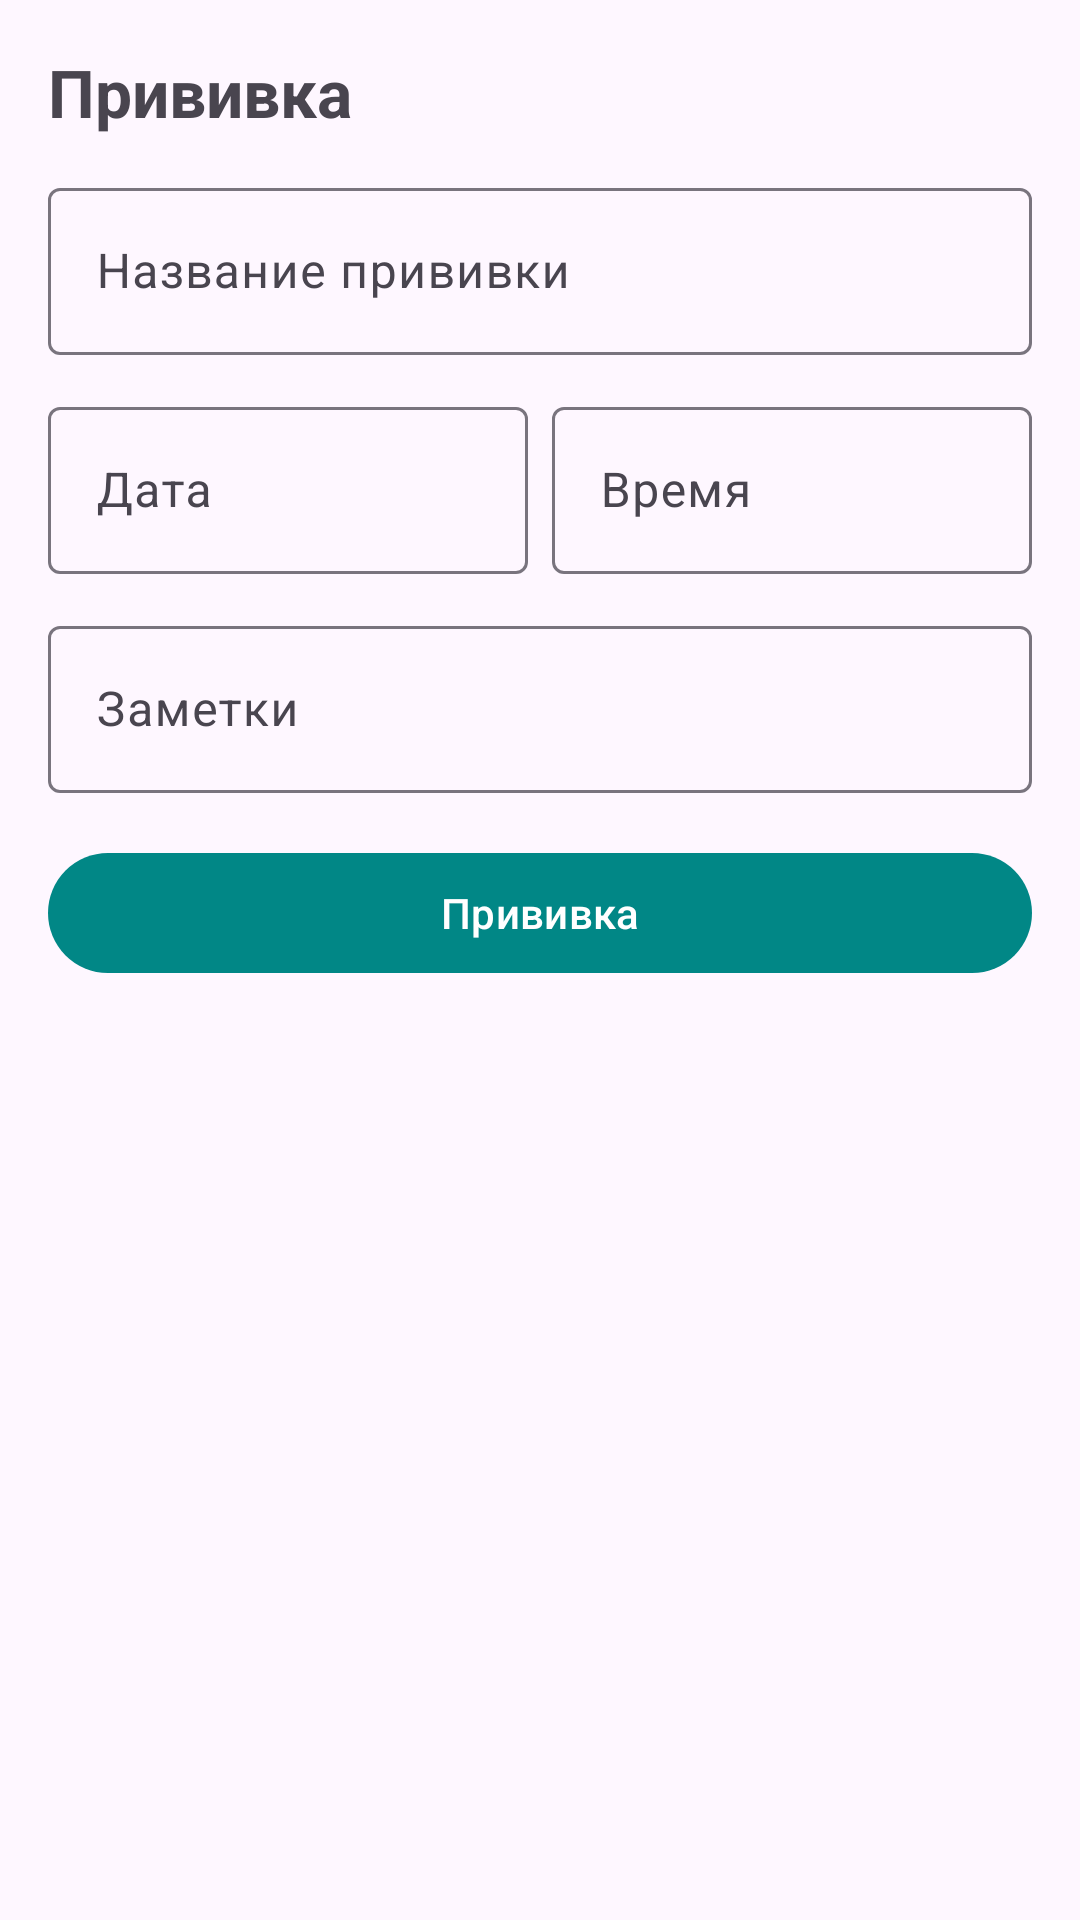

This screen was rendered from an Android layout file. Write that file and the resources it references.
<!-- AndroidManifest.xml: application theme Theme.MyPet -->
<!-- res/layout/fragment_vaccination.xml -->
<?xml version="1.0" encoding="utf-8"?>
<LinearLayout xmlns:android="http://schemas.android.com/apk/res/android"
    xmlns:app="http://schemas.android.com/apk/res-auto"
    xmlns:tools="http://schemas.android.com/tools"
    android:layout_width="match_parent"
    android:layout_height="match_parent"
    android:orientation="vertical"
    android:padding="16dp">

    <TextView
        android:id="@+id/title_vaccination"
        android:layout_width="wrap_content"
        android:layout_height="wrap_content"
        android:text="@string/add_vaccination_title"
        android:textSize="22sp"
        android:textStyle="bold" />

    <ScrollView
        android:layout_width="match_parent"
        android:layout_height="wrap_content">

        <androidx.constraintlayout.widget.ConstraintLayout
            android:layout_width="match_parent"
            android:layout_height="wrap_content">

            <com.google.android.material.textfield.TextInputLayout
                android:id="@+id/til_vaccine_name"
                android:layout_width="0dp"
                android:layout_height="wrap_content"
                android:layout_marginTop="12dp"
                android:hint="@string/vaccine_name_hint"
                app:layout_constraintEnd_toEndOf="parent"
                app:layout_constraintStart_toStartOf="parent"
                app:layout_constraintTop_toTopOf="parent">

                <com.google.android.material.textfield.TextInputEditText
                    android:id="@+id/et_vaccine_name"
                    android:layout_width="match_parent"
                    android:layout_height="wrap_content" />

            </com.google.android.material.textfield.TextInputLayout>

            <com.google.android.material.textfield.TextInputLayout
                android:id="@+id/til_vaccine_date"
                android:layout_width="0dp"
                android:layout_height="wrap_content"
                android:layout_marginTop="12dp"
                android:hint="@string/date_hint"
                app:layout_constraintEnd_toStartOf="@id/til_vaccine_time"
                app:layout_constraintStart_toStartOf="parent"
                app:layout_constraintTop_toBottomOf="@id/til_vaccine_name">

                <com.google.android.material.textfield.TextInputEditText
                    android:id="@+id/et_vaccine_date"
                    android:layout_width="match_parent"
                    android:layout_height="wrap_content"
                    android:clickable="true"
                    android:cursorVisible="false"
                    android:focusable="false" />

            </com.google.android.material.textfield.TextInputLayout>

            <com.google.android.material.textfield.TextInputLayout
                android:id="@+id/til_vaccine_time"
                android:layout_width="0dp"
                android:layout_height="wrap_content"
                android:layout_marginStart="8dp"
                android:layout_marginTop="12dp"
                android:hint="@string/time_hint"
                app:layout_constraintEnd_toEndOf="parent"
                app:layout_constraintStart_toEndOf="@id/til_vaccine_date"
                app:layout_constraintTop_toBottomOf="@id/til_vaccine_name">

                <com.google.android.material.textfield.TextInputEditText
                    android:id="@+id/et_vaccine_time"
                    android:layout_width="match_parent"
                    android:layout_height="wrap_content"
                    android:clickable="true"
                    android:cursorVisible="false"
                    android:focusable="false" />

            </com.google.android.material.textfield.TextInputLayout>

            <com.google.android.material.textfield.TextInputLayout
                android:id="@+id/til_vaccine_notes"
                android:layout_width="0dp"
                android:layout_height="wrap_content"
                android:layout_marginTop="12dp"
                android:hint="@string/pet_detail_hint"
                app:layout_constraintEnd_toEndOf="parent"
                app:layout_constraintStart_toStartOf="parent"
                app:layout_constraintTop_toBottomOf="@id/til_vaccine_date">

                <com.google.android.material.textfield.TextInputEditText
                    android:id="@+id/et_vaccine_notes"
                    android:layout_width="match_parent"
                    android:layout_height="wrap_content" />

            </com.google.android.material.textfield.TextInputLayout>

            <com.google.android.material.button.MaterialButton
                android:id="@+id/btn_add_vaccination"
                android:layout_width="0dp"
                android:layout_height="wrap_content"
                android:layout_marginTop="16dp"
                android:text="@string/add_vaccination_title"
                app:layout_constraintEnd_toEndOf="parent"
                app:layout_constraintStart_toStartOf="parent"
                app:layout_constraintTop_toBottomOf="@id/til_vaccine_notes" />

        </androidx.constraintlayout.widget.ConstraintLayout>
    </ScrollView>

    <TextView
        android:id="@+id/tv_vaccination_empty"
        android:layout_width="match_parent"
        android:layout_height="wrap_content"
        android:padding="8dp"
        android:text="@string/no_records"
        android:textSize="14sp"
        android:visibility="gone" />

    <androidx.recyclerview.widget.RecyclerView
        android:id="@+id/rv_vaccinations"
        android:layout_width="match_parent"
        android:layout_height="0dp"
        android:layout_weight="1"
        android:nestedScrollingEnabled="false"
        tools:listitem="@layout/item_vaccination" />

</LinearLayout>
<!-- res/layout/item_vaccination.xml (included above) -->
<?xml version="1.0" encoding="utf-8"?>
<LinearLayout xmlns:android="http://schemas.android.com/apk/res/android"
    xmlns:tools="http://schemas.android.com/tools"
    android:layout_width="match_parent"
    android:layout_height="wrap_content"
    android:orientation="horizontal"
    android:padding="12dp"
    android:background="?attr/selectableItemBackground">

    <CheckBox
        android:id="@+id/cb_vaccine_done"
        android:layout_width="wrap_content"
        android:layout_height="wrap_content"
        android:layout_gravity="center_vertical" />

    <LinearLayout
        android:layout_width="0dp"
        android:layout_height="wrap_content"
        android:layout_weight="1"
        android:layout_marginStart="8dp"
        android:orientation="vertical">

        <TextView
            android:id="@+id/tv_vaccine_name"
            android:layout_width="wrap_content"
            android:layout_height="wrap_content"
            android:textSize="16sp"
            android:textStyle="bold"
            tools:text="Бешенство" />

        <TextView
            android:id="@+id/tv_vaccine_date"
            android:layout_width="wrap_content"
            android:layout_height="wrap_content"
            android:textSize="14sp"
            tools:text="12.05.2026" />

        <TextView
            android:id="@+id/tv_vaccine_notes"
            android:layout_width="wrap_content"
            android:layout_height="wrap_content"
            android:textSize="14sp"
            android:visibility="gone"
            tools:text="Заметка" />
    </LinearLayout>

    <ImageButton
        android:id="@+id/btn_delete_vaccine"
        android:layout_width="40dp"
        android:layout_height="40dp"
        android:layout_gravity="center_vertical"
        android:background="?attr/selectableItemBackgroundBorderless"
        android:contentDescription="@string/delete"
        android:src="@android:drawable/ic_menu_delete" />

</LinearLayout>
<!-- resources referenced by this layout -->
<resources>
  <string name="add_vaccination_title">Прививка</string>
  <string name="date_hint">Дата</string>
  <string name="delete">Удалить</string>
  <string name="no_records">Записей пока нет</string>
  <string name="pet_detail_hint">Заметки</string>
  <string name="time_hint">Время</string>
  <string name="vaccine_name_hint">Название прививки</string>
  <style name="Theme.MyPet" parent="Theme.Material3.DayNight">
          
          <item name="colorPrimary">@color/teal_700</item>
          <item name="colorPrimaryContainer">@color/teal_200</item>
          <item name="colorOnPrimary">@color/white</item>
          
          <item name="colorSecondary">@color/teal_200</item>
          <item name="colorOnSecondary">@color/black</item>
          <item name="colorSecondaryContainer">@color/teal_200</item>
          
          <item name="android:statusBarColor" tools:targetApi="l">@color/purple_200</item>
      </style>
  <!-- not gathered from this repository: default colours our renderer supplied (Android Studio template values) -->
  <color name="purple_200">#FFBB86FC</color>
  <color name="teal_200">#FF03DAC5</color>
  <color name="teal_700">#FF018786</color>
  <color name="black">#FF000000</color>
  <color name="white">#FFFFFFFF</color>
</resources>
